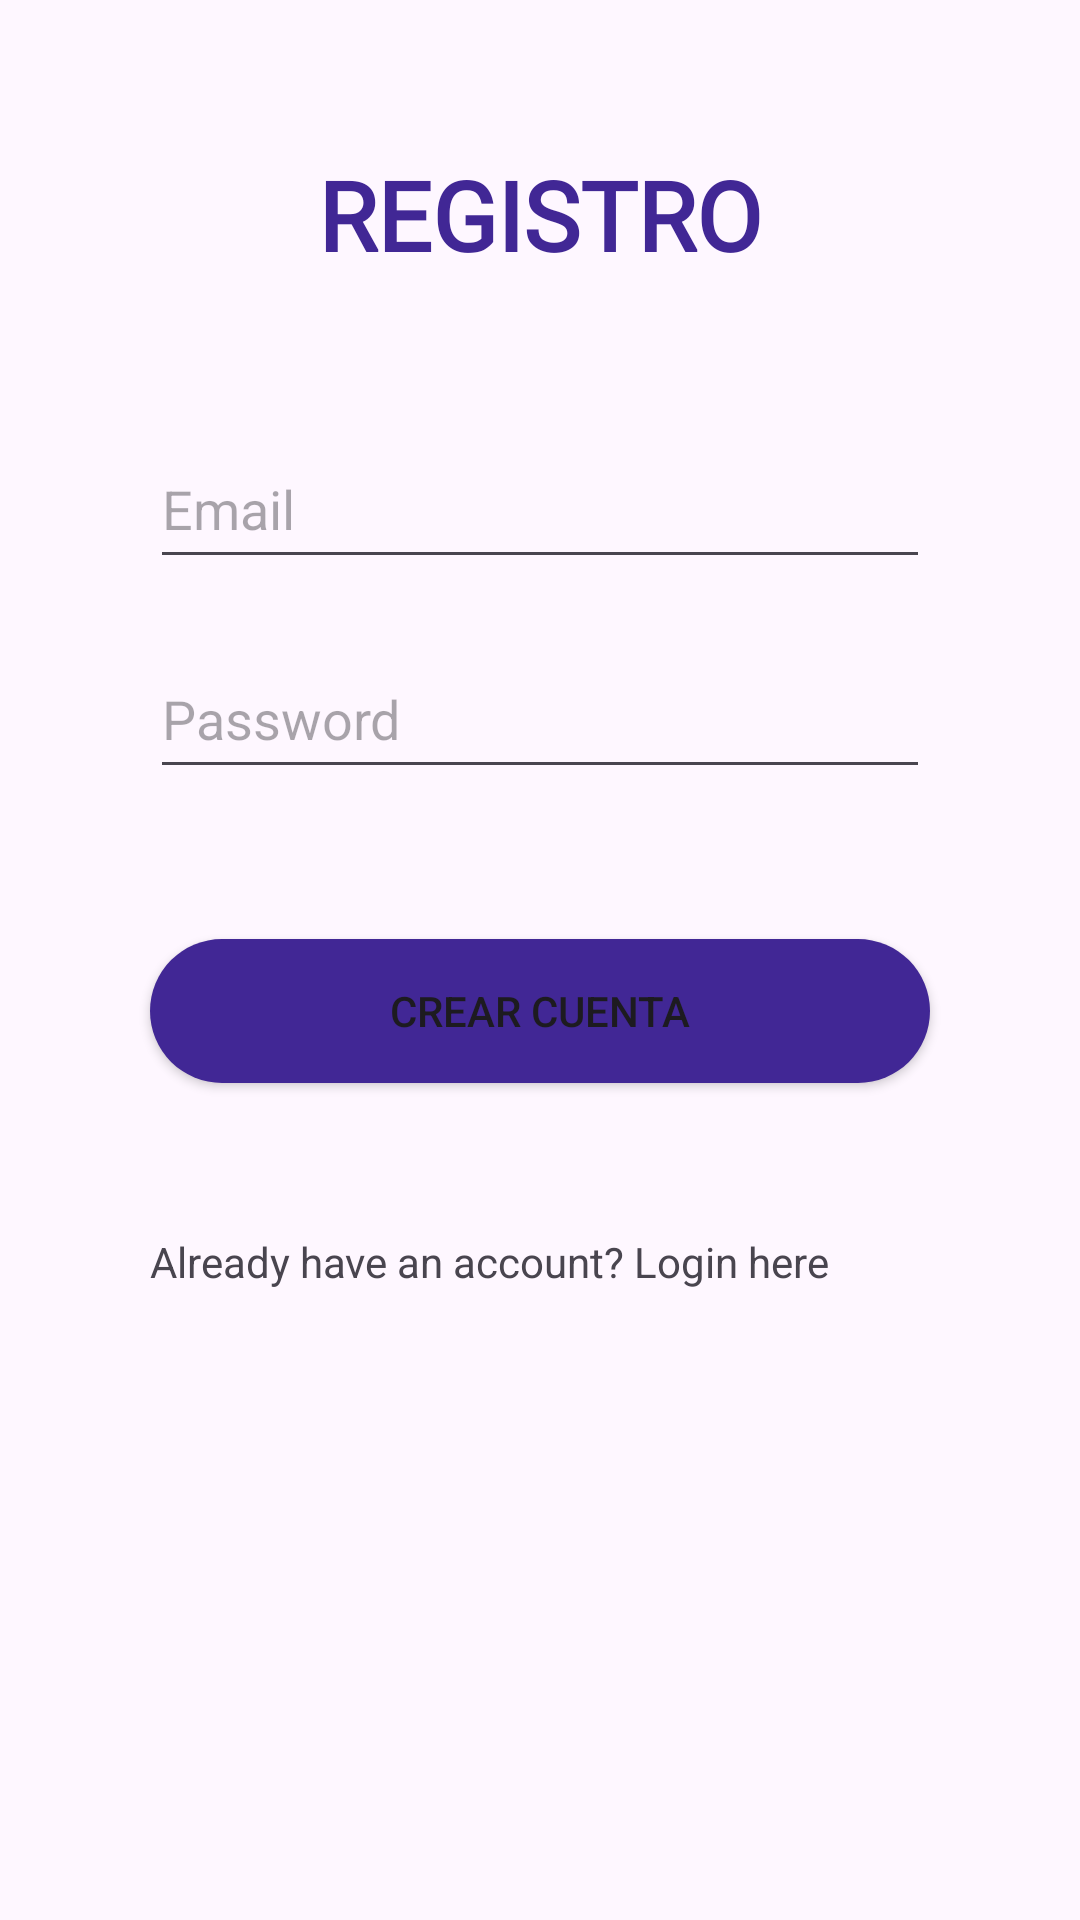

This screen was rendered from an Android layout file. Write that file and the resources it references.
<!-- AndroidManifest.xml: application theme Theme.MyImageGenerator -->
<!-- res/layout/activity_register.xml -->
<?xml version="1.0" encoding="utf-8"?>
<RelativeLayout xmlns:android="http://schemas.android.com/apk/res/android"
    xmlns:tools="http://schemas.android.com/tools"
    android:layout_width="match_parent"
    android:layout_height="match_parent"
    tools:context=".RegisterActivity">

    <TextView
        android:id="@+id/register_text"
        android:layout_width="wrap_content"
        android:layout_height="wrap_content"
        android:text="@string/register"
        android:layout_marginTop="50dp"
        android:layout_centerHorizontal="true"
        android:textColor="@color/purple"
        android:textSize="32sp"
        android:textStyle="bold"
        android:fontFamily="@font/roboto_bold"/>


    <EditText
        android:id="@+id/email_edittext"
        android:layout_width="match_parent"
        android:layout_height="50dp"
        android:layout_below="@+id/register_text"
        android:layout_marginStart="50dp"
        android:layout_marginTop="50dp"
        android:layout_marginEnd="50dp"
        android:hint="@string/email"
        android:inputType="textEmailAddress"
        android:autofillHints="email"/>

    <EditText
        android:id="@+id/password_edittext"
        android:layout_width="match_parent"
        android:layout_height="50dp"
        android:layout_below="@+id/email_edittext"
        android:layout_marginStart="50dp"
        android:layout_marginTop="20dp"
        android:layout_marginEnd="50dp"
        android:hint="@string/password"
        android:inputType="textPassword"
        android:autofillHints="password"/>

    <androidx.appcompat.widget.AppCompatButton
        android:id="@+id/register_button"
        style="@style/ButtonStyle"
        android:layout_width="match_parent"
        android:layout_height="wrap_content"
        android:layout_below="@+id/password_edittext"
        android:layout_marginStart="50dp"
        android:layout_marginTop="50dp"
        android:layout_marginEnd="50dp"
        android:background="@drawable/btn_style"
        android:text="@string/register_btn" />

    <TextView

        android:id="@+id/textView_login_here"
        android:layout_width="match_parent"
        android:layout_height="wrap_content"
        android:layout_below="@+id/register_button"
        android:layout_marginStart="50dp"
        android:layout_marginTop="50dp"
        android:layout_marginEnd="50dp"
        android:text="@string/have_account" />


</RelativeLayout>
<!-- resources referenced by this layout -->
<resources>
  <color name="purple">#FF412795</color>
  <!-- drawable btn_style (drawable) -->
  <?xml version="1.0" encoding="utf-8"?>
  <shape xmlns:android="http://schemas.android.com/apk/res/android">
      <corners
          android:radius="50dp" />
      <solid android:color="@color/purple"></solid>
  </shape>
  <string name="email">Email</string>
  <string name="have_account">Already have an account? Login here</string>
  <string name="password">Password</string>
  <string name="register">REGISTRO</string>
  <string name="register_btn">CREAR CUENTA</string>
  <style name="Theme.MyImageGenerator" parent="Base.Theme.MyImageGenerator" />
  <style name="Base.Theme.MyImageGenerator" parent="Theme.Material3.DayNight.NoActionBar">
          
          
          <item name="colorPrimary">@color/purple</item>
          <item name="colorPrimaryVariant">@color/dark_purple</item>
          <item name="colorOnPrimary">@color/white</item>
          
  
          
          <item name="android:statusBarColor" tools:targetApi="l">?attr/colorPrimaryVariant</item>
      </style>
  <color name="dark_purple">#FF1F1B31</color>
  <color name="white">#FFFFFFFF</color>
</resources>
